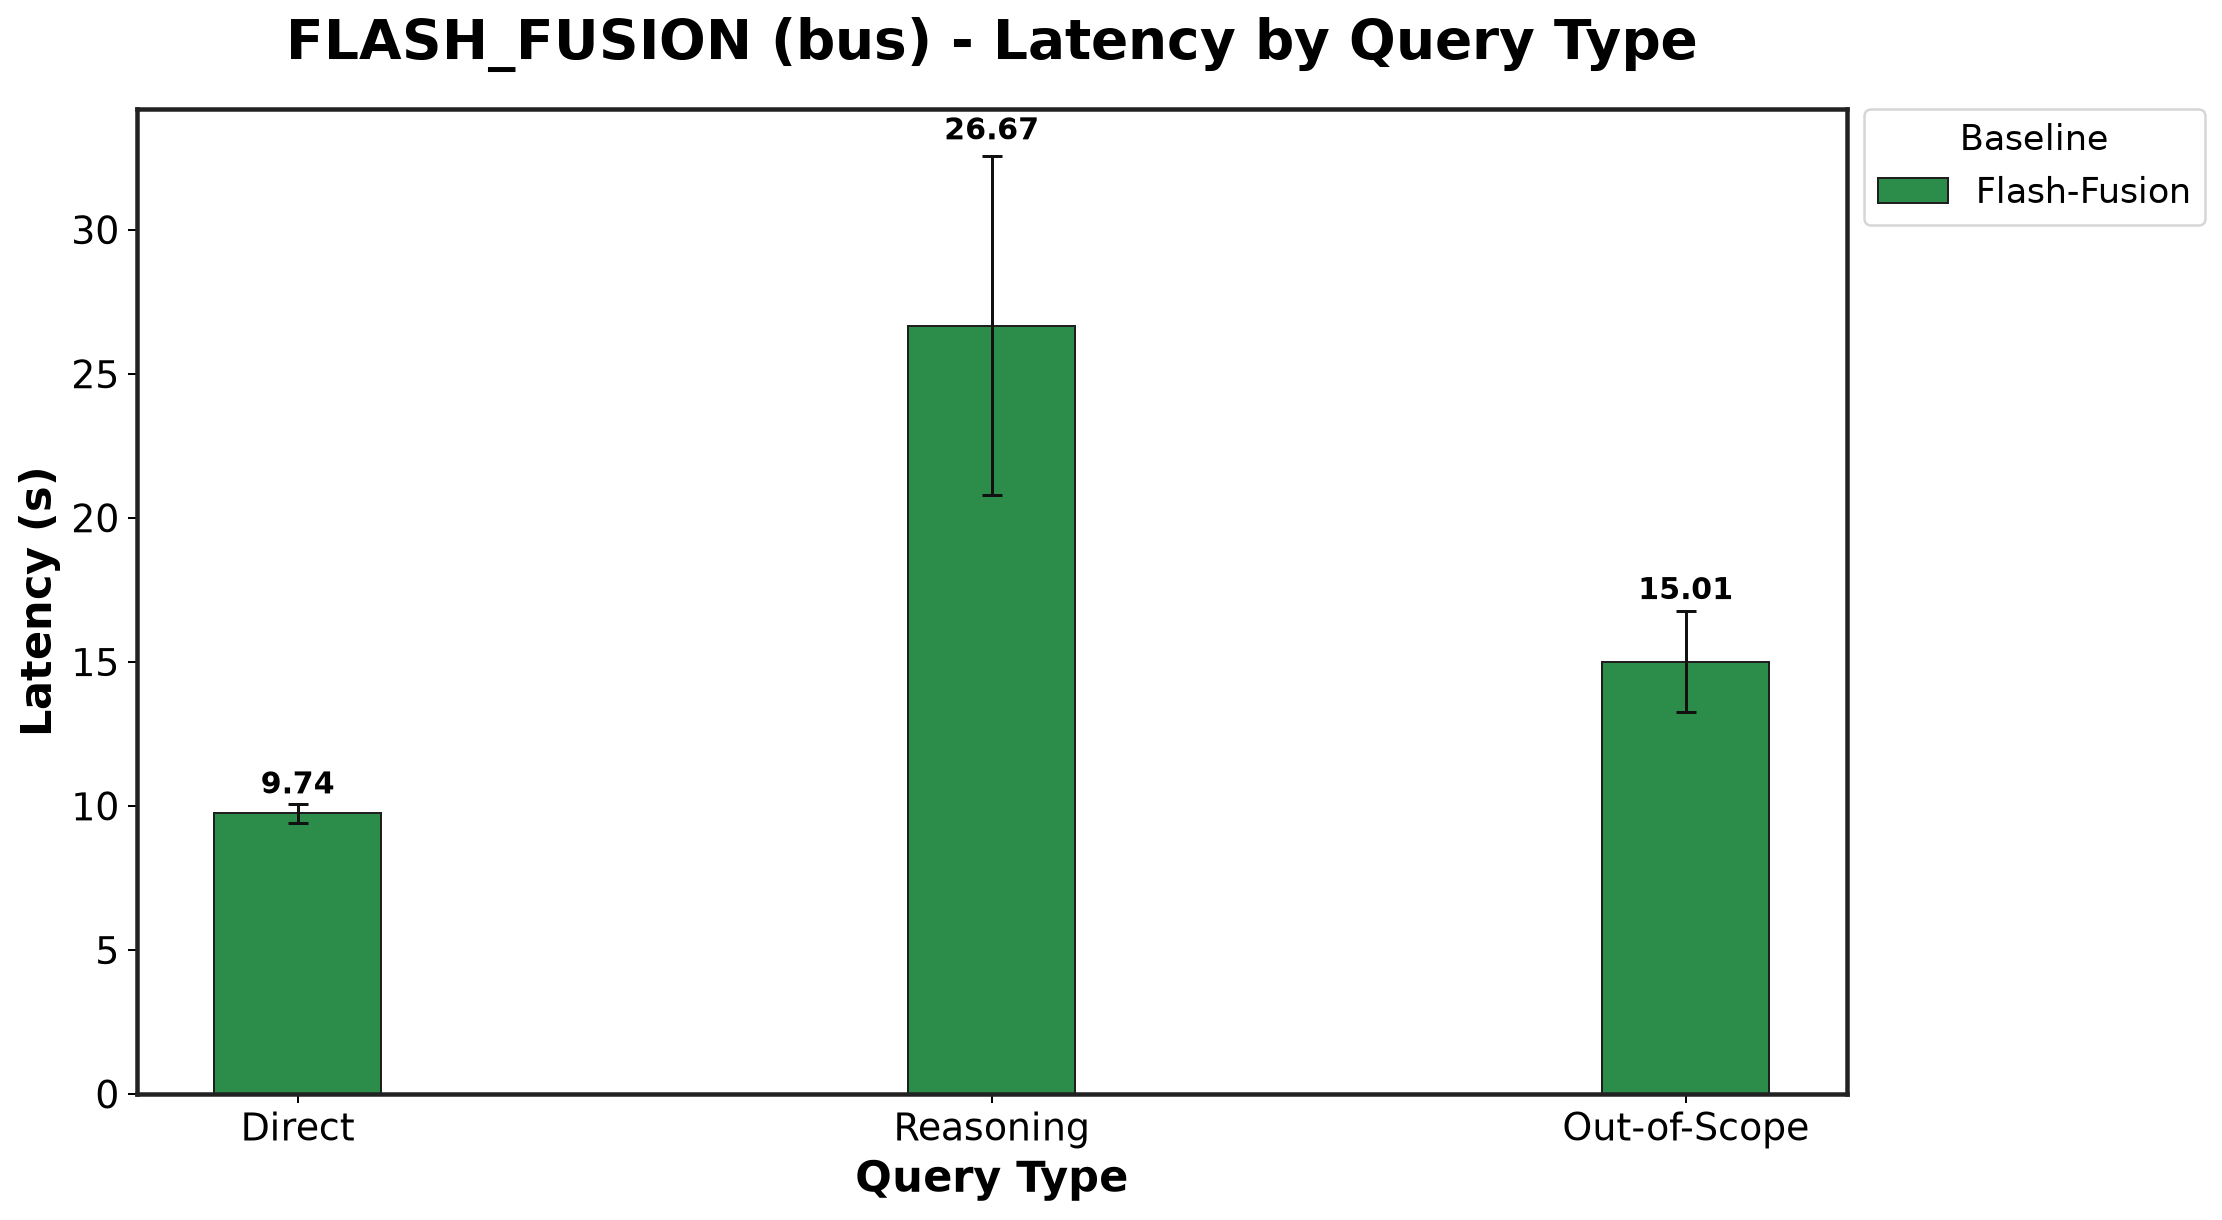

The file beside this chart, header and first rows:
Baseline, Direct_mean, Direct_std, Reasoning_mean, Reasoning_std, Out-of-Scope_mean, Out-of-Scope_std
Flash-Fusion, 9.738, 0.3446, 26.67, 5.889, 15.01, 1.749
